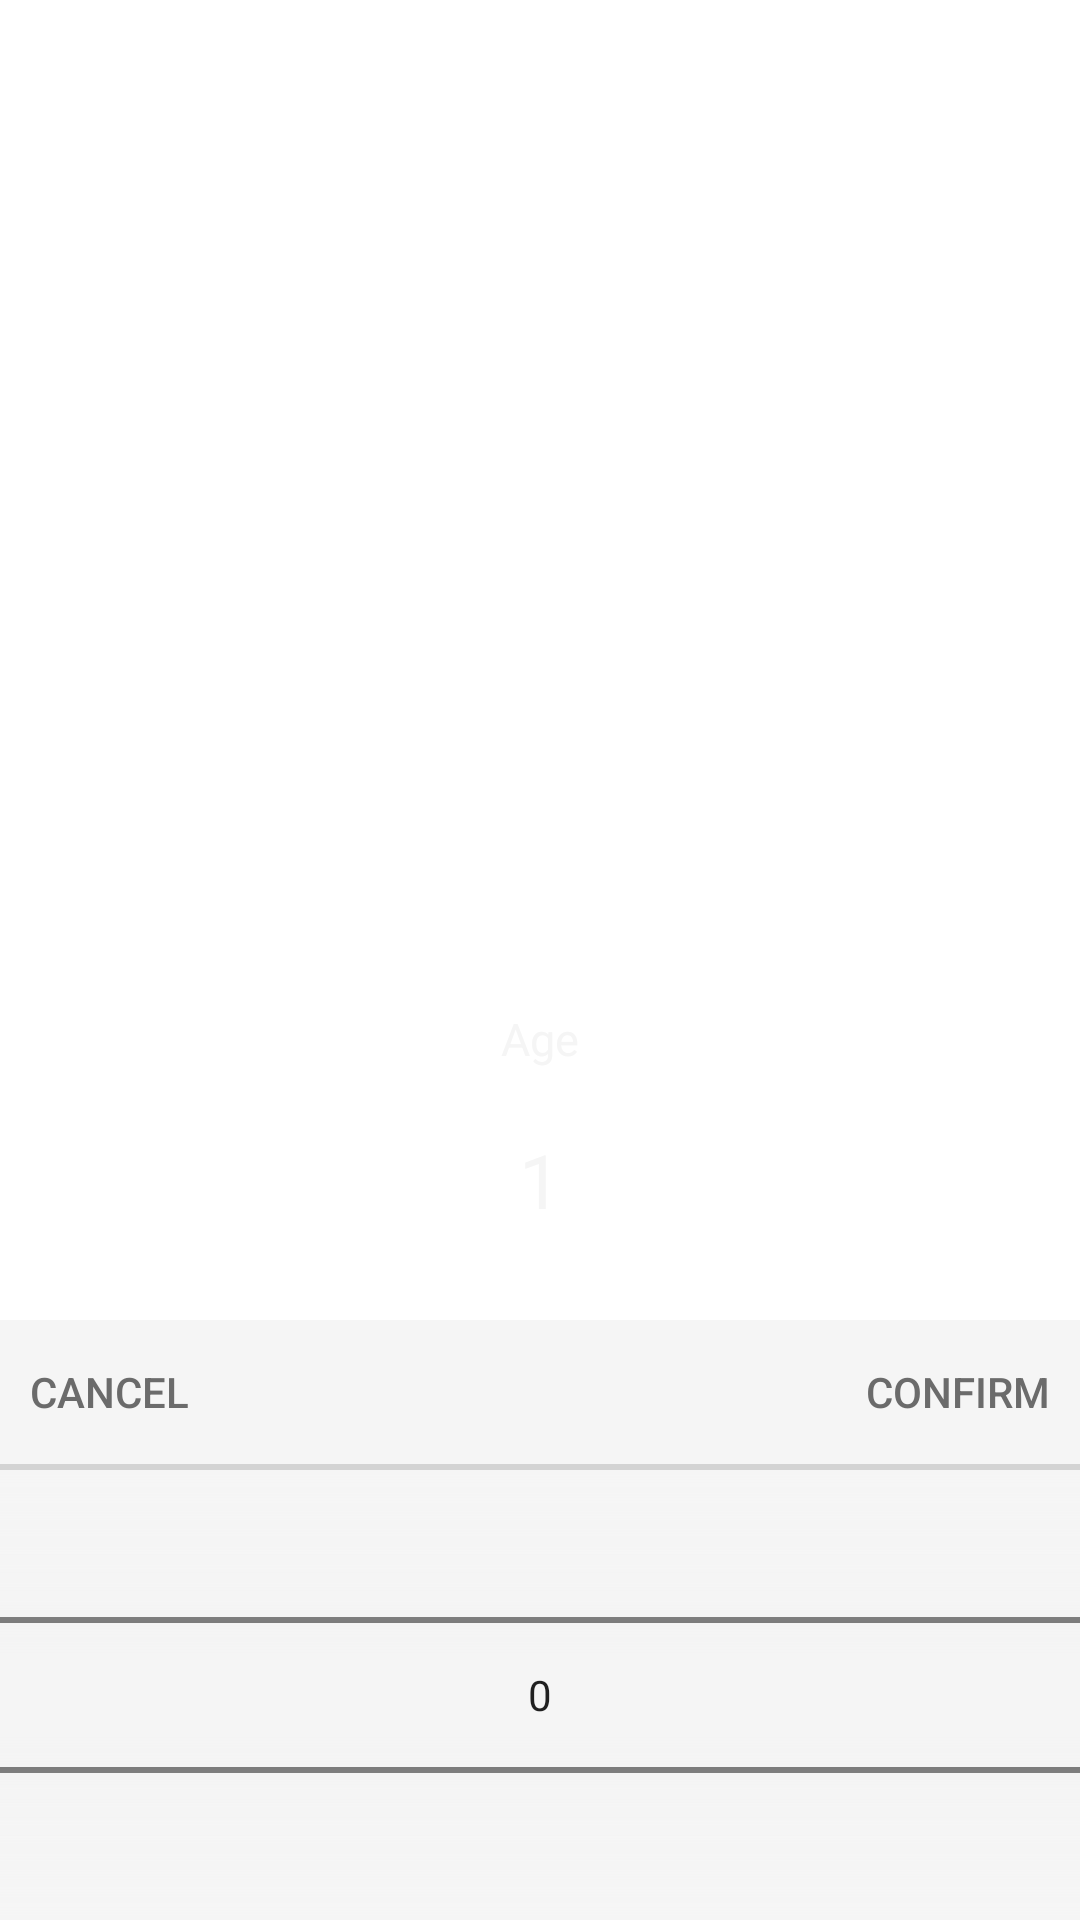

Write the Android layout XML for this screen, with the resource values it uses.
<!-- AndroidManifest.xml: activity theme Theme.Transparent -->
<!-- res/layout/activity_age_selector.xml -->
<?xml version="1.0" encoding="utf-8"?>
<LinearLayout xmlns:android="http://schemas.android.com/apk/res/android"
    xmlns:app="http://schemas.android.com/apk/res-auto"
    xmlns:tools="http://schemas.android.com/tools"
    android:layout_width="match_parent"
    android:layout_height="match_parent"
    android:background="#00ffffff"
    android:orientation="vertical"
    tools:context="com.innprojects.gymapp.activities.AgeSelectorActivity">

    <LinearLayout
        android:layout_width="match_parent"
        android:layout_height="0dp"
        android:layout_weight="1"
        android:background="#00ffffff"
        android:gravity="bottom"
        android:orientation="vertical">

        <TextView
            android:layout_width="match_parent"
            android:layout_height="wrap_content"
            android:layout_gravity="bottom"
            android:gravity="center"
            android:paddingBottom="20dp"
            android:text="Age"
            android:textColor="@color/whitesmoke"
            android:textSize="15dp" />

        <LinearLayout
            android:layout_width="match_parent"
            android:layout_height="wrap_content"
            android:layout_gravity="center"
            android:orientation="vertical">

            <TextView
                android:id="@+id/ageview"
                android:layout_width="match_parent"
                android:layout_height="0dp"
                android:layout_gravity="bottom"
                android:layout_weight="0.7"
                android:gravity="center"
                android:paddingBottom="30dp"
                android:text="1"
                android:textColor="@color/whitesmoke"
                android:textSize="25dp" />

            <LinearLayout
                android:layout_width="match_parent"
                android:layout_height="0dp"
                android:layout_weight="0.3"
                android:background="@color/whitesmoke">

                <Button
                    android:id="@+id/cancelage"
                    android:layout_width="0dp"
                    android:layout_height="match_parent"
                    android:layout_weight="1"
                    android:background="@color/whitesmoke"
                    android:gravity="start|center_vertical"
                    android:paddingLeft="10dp"
                    android:text="CANCEL"
                    android:textColor="#6b6b6b"
                    android:textAlignment="viewStart" />

                <Button
                    android:id="@+id/confirmage"
                    android:layout_width="0dp"
                    android:layout_height="match_parent"
                    android:layout_weight="1"
                    android:background="@color/whitesmoke"
                    android:gravity="end|center_vertical"
                    android:paddingRight="10dp"
                    android:text="CONFIRM"
                    android:textColor="#6b6b6b"
                    android:textAlignment="viewEnd" />

            </LinearLayout>

            <View
                android:layout_width="match_parent"
                android:layout_height="2dp"
                android:background="@color/graybg"/>

            
            
            
            
            
            
            
            
            
            

        </LinearLayout>

    </LinearLayout>

    <LinearLayout
        android:layout_width="match_parent"
        android:layout_height="150dp"
        android:layout_gravity="bottom"
        android:background="@color/whitesmoke"
        android:gravity="bottom"
        android:orientation="horizontal">

        <NumberPicker
            android:id="@+id/age_picker"
            android:layout_width="0dp"
            android:layout_height="150dp"
            android:layout_weight="1"
            android:solidColor="@color/whitesmoke" />

    </LinearLayout>

</LinearLayout>
<!-- resources referenced by this layout -->
<resources>
  <color name="graybg">#d3d3d3</color>
  <color name="whitesmoke">#f5f5f5</color>
  <style name="Theme.Transparent" parent="Theme.AppCompat.Light.NoActionBar">
          <item name="android:windowIsTranslucent">true</item>
          <item name="android:windowBackground">@android:color/transparent</item>
          <item name="android:windowContentOverlay">@null</item>
          <item name="android:windowNoTitle">true</item>
          <item name="android:backgroundDimEnabled">true</item>
          <item name="colorPrimaryDark">@android:color/transparent</item>
      </style>
</resources>
